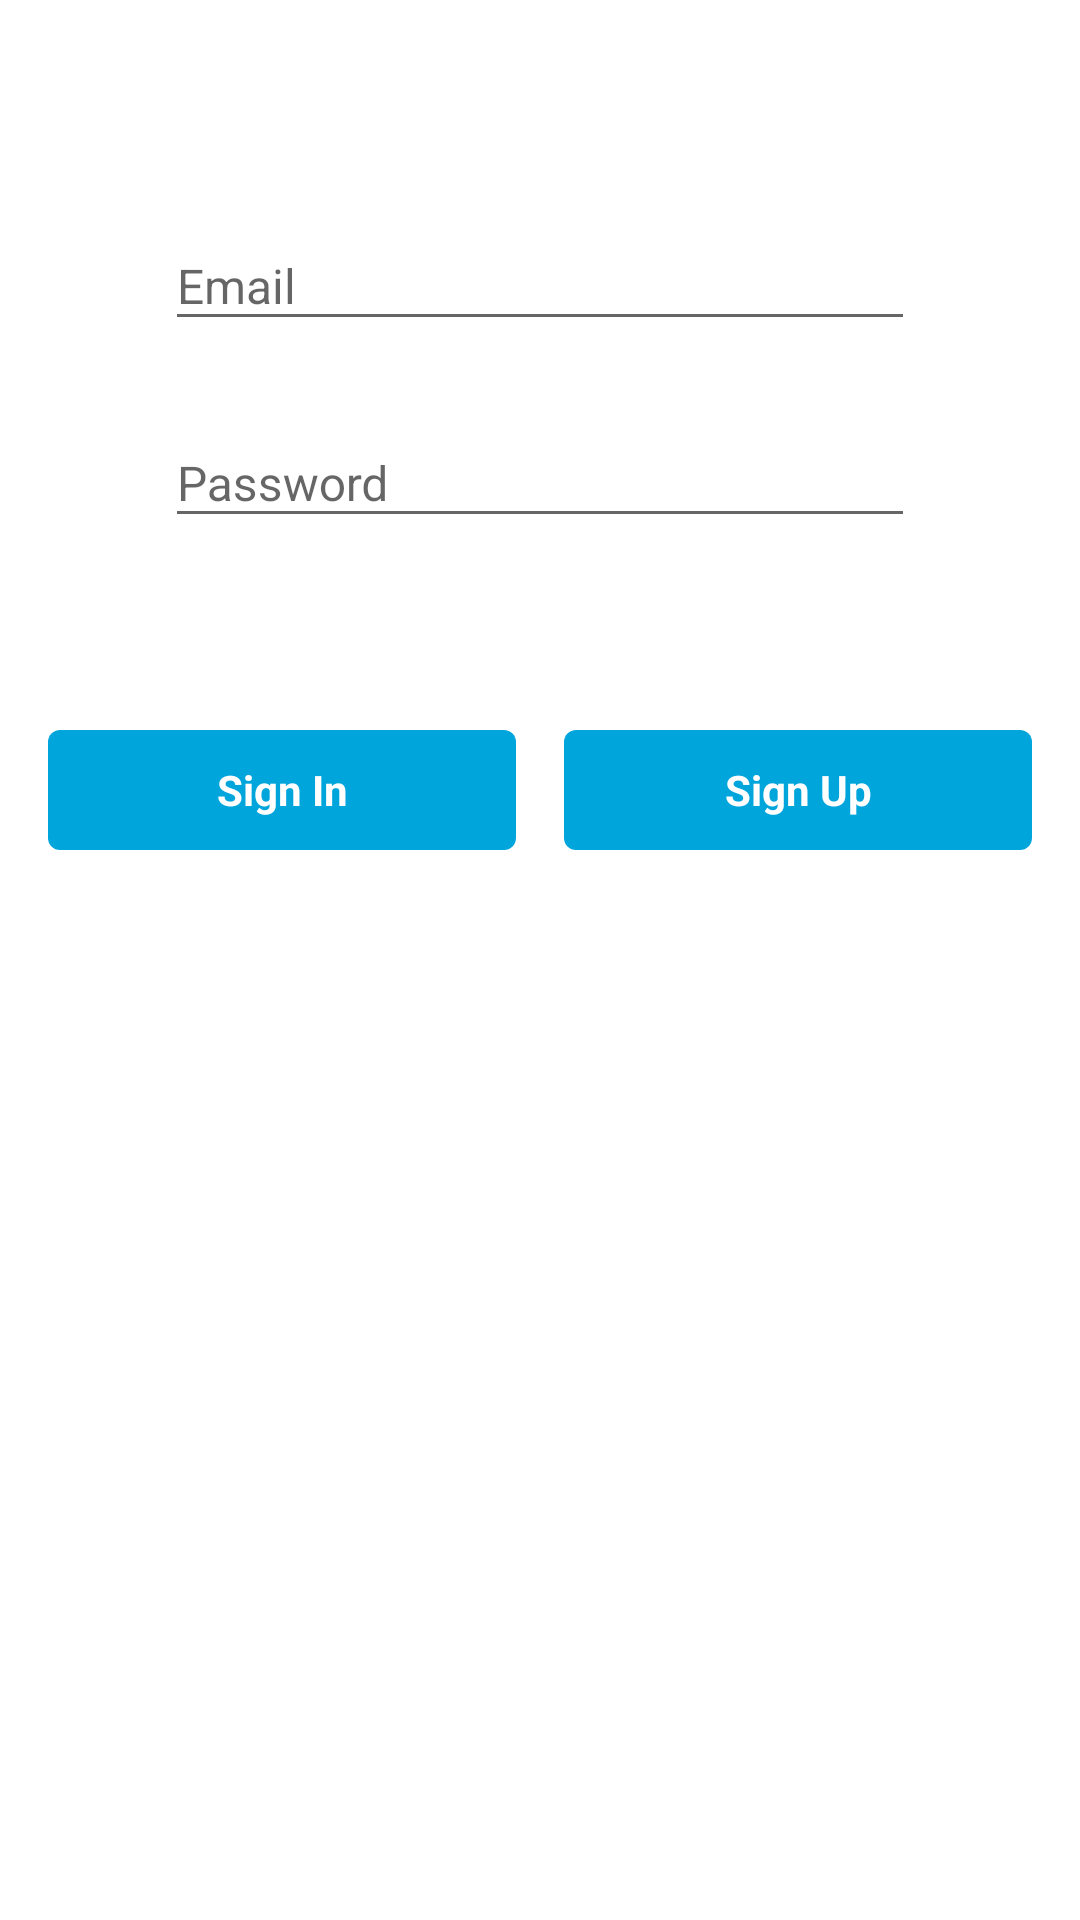

Produce the Android XML layout that renders to this screen, including the resource entries it uses.
<!-- AndroidManifest.xml: application theme AppTheme -->
<!-- res/layout/activity_login.xml -->
<?xml version="1.0" encoding="utf-8"?>
<androidx.constraintlayout.widget.ConstraintLayout xmlns:android="http://schemas.android.com/apk/res/android"
    xmlns:app="http://schemas.android.com/apk/res-auto"
    android:layout_width="match_parent"
    android:layout_height="match_parent"
    android:background="@android:color/white">

    <com.google.android.material.textfield.TextInputLayout
        android:id="@+id/emailWrapper"
        android:layout_width="@dimen/login_input_field_width"
        android:layout_height="wrap_content"
        android:layout_marginTop="@dimen/default_margin_x4"
        android:textSize="16sp"
        app:layout_constraintEnd_toEndOf="parent"
        app:layout_constraintStart_toStartOf="parent"
        app:layout_constraintTop_toTopOf="parent">

        <com.google.android.material.textfield.TextInputEditText
            android:id="@+id/etEmail"
            android:layout_width="match_parent"
            android:layout_height="wrap_content"
            android:hint="@string/email"
            android:imeOptions="actionNext"
            android:inputType="textEmailAddress"
            android:textSize="16sp" />

    </com.google.android.material.textfield.TextInputLayout>

    <com.google.android.material.textfield.TextInputLayout
        android:id="@+id/passwordWrapper"
        android:layout_width="@dimen/login_input_field_width"
        android:layout_height="wrap_content"
        android:layout_margin="@dimen/default_margin"
        android:textSize="16sp"
        app:layout_constraintEnd_toEndOf="parent"
        app:layout_constraintStart_toStartOf="parent"
        app:layout_constraintTop_toBottomOf="@+id/emailWrapper">

        <com.google.android.material.textfield.TextInputEditText
            android:id="@+id/etPassword"
            android:layout_width="match_parent"
            android:layout_height="wrap_content"
            android:hint="@string/password"
            android:imeOptions="actionDone"
            android:inputType="textPassword"
            android:maxLength="50"
            android:textSize="16sp" />

    </com.google.android.material.textfield.TextInputLayout>

    <Button
        android:id="@+id/btnSignIn"
        style="@style/Button"
        android:layout_width="0dp"
        android:layout_marginStart="@dimen/default_margin"
        android:layout_marginTop="@dimen/default_margin_x4"
        android:layout_marginEnd="@dimen/default_margin_x0_5"
        android:layout_weight="1"
        android:text="@string/btn_sign_in"
        app:layout_constraintBottom_toBottomOf="parent"
        app:layout_constraintEnd_toStartOf="@id/btnSignUp"
        app:layout_constraintStart_toStartOf="parent"
        app:layout_constraintTop_toBottomOf="@id/passwordWrapper"
        app:layout_constraintVertical_bias="0.0" />

    <Button
        android:id="@+id/btnSignUp"
        style="@style/Button"
        android:layout_width="0dp"
        android:layout_marginStart="@dimen/default_margin_x0_5"
        android:layout_marginEnd="@dimen/default_margin"
        android:text="@string/btn_sign_up"
        app:layout_constraintBottom_toBottomOf="@id/btnSignIn"
        app:layout_constraintEnd_toEndOf="parent"
        app:layout_constraintStart_toEndOf="@+id/btnSignIn"
        app:layout_constraintTop_toTopOf="@id/btnSignIn" />


</androidx.constraintlayout.widget.ConstraintLayout>
<!-- resources referenced by this layout -->
<resources>
  <dimen name="default_margin">16dp</dimen>
  <dimen name="default_margin_x0_5">8dp</dimen>
  <dimen name="default_margin_x4">64dp</dimen>
  <dimen name="login_input_field_width">250dp</dimen>
  <string name="btn_sign_in">Sign In</string>
  <string name="btn_sign_up">Sign Up</string>
  <string name="email">Email</string>
  <string name="password">Password</string>
  <style name="Button" parent="@android:style/Widget.Button">
          <item name="android:layout_width">wrap_content</item>
          <item name="android:layout_height">@dimen/button_height</item>
          <item name="android:minHeight">0dp</item>
          <item name="android:minWidth">96dp</item>
          <item name="android:maxLines">1</item>
          <item name="android:ellipsize">end</item>
          <item name="android:textStyle">bold</item>
          <item name="android:textSize">14sp</item>
          <item name="android:stateListAnimator">@null</item>
          <item name="android:paddingLeft">@dimen/default_margin</item>
          <item name="android:paddingRight">@dimen/default_margin</item>
          <item name="android:background">@drawable/bg_button</item>
          <item name="android:textColor">@android:color/white</item>
      </style>
  <style name="AppTheme" parent="Theme.AppCompat.Light.DarkActionBar">
          <item name="colorPrimary">@color/colorPrimary</item>
          <item name="colorPrimaryDark">@color/colorPrimaryDark</item>
          <item name="colorAccent">@color/colorAccent</item>
          <item name="windowNoTitle">true</item>
      </style>
  <dimen name="button_height">40dp</dimen>
  <!-- drawable bg_button (drawable) -->
  <?xml version="1.0" encoding="utf-8"?>
  <selector xmlns:android="http://schemas.android.com/apk/res/android">
      <item android:state_pressed="true">
          <shape android:shape="rectangle">
              <corners android:radius="4dip"/>
              <solid android:color="#D1C4E9"/>
          </shape>
      </item>
      <item android:state_enabled="false">
          <shape android:shape="rectangle">
              <corners android:radius="4dp"/>
              <solid android:color="#D1C4E9"/>
          </shape>
      </item>
      <item>
          <shape android:shape="rectangle">
              <corners android:radius="4dip"/>
              <solid android:color="@color/colorPrimary"/>
          </shape>
      </item>
  </selector>
  <color name="colorPrimary">#00A5DC</color>
  <color name="colorPrimaryDark">#016485</color>
  <color name="colorAccent">#03DAC5</color>
</resources>
